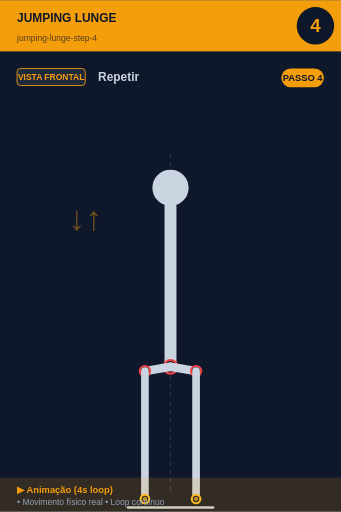
t = 0.00 s
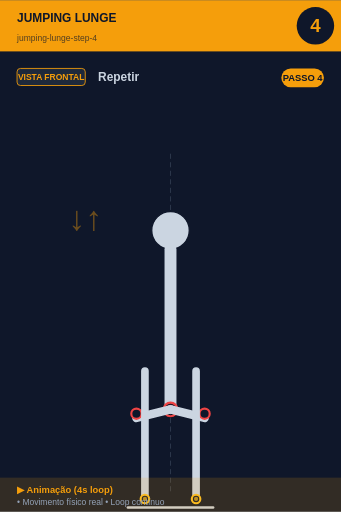
t = 0.80 s
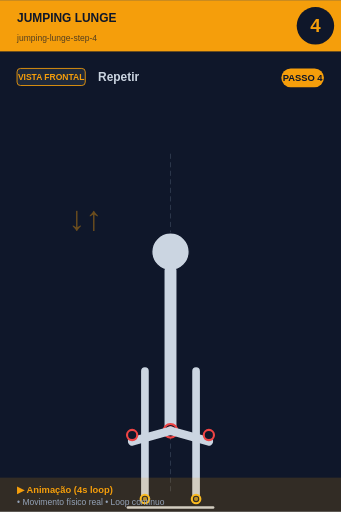
t = 1.20 s
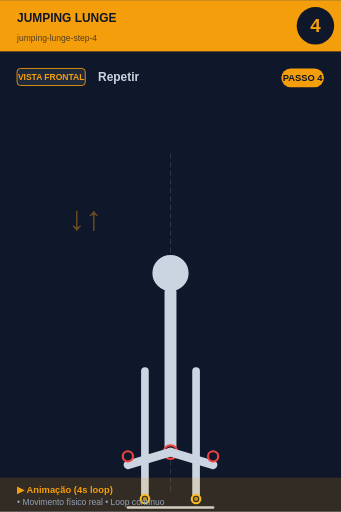
t = 2.00 s
t = 2.80 s: frame unchanged from t = 1.20 s, image omitted
t = 3.20 s: frame unchanged from t = 0.80 s, image omitted

The animated SVG that drew these frames (rendered in a browser with its animation timeline set to each time). Animation: 7 SMIL elements (animate=6,animateTransform=1); one cycle of 4.00 s, repeats indefinitely.

<svg xmlns="http://www.w3.org/2000/svg" viewBox="0 0 400 600" width="400" height="600">
<rect width="400" height="600" fill="#0f172a"/>

<!-- Header -->
<rect x="0" y="0" width="400" height="60" fill="#f59e0b"/>
<text x="20" y="25" font-size="14" font-weight="bold" fill="#0f172a" font-family="sans-serif">JUMPING LUNGE</text>
<text x="20" y="48" font-size="10" fill="#0f172a" opacity="0.7" font-family="sans-serif">jumping-lunge-step-4</text>

<!-- Step number -->
<circle cx="370" cy="30" r="22" fill="#0f172a"/>
<text x="370" y="37" font-size="22" font-weight="bold" fill="#f59e0b" text-anchor="middle" font-family="sans-serif">4</text>

<!-- Vista + título -->
<rect x="20" y="80" width="80" height="20" rx="4" fill="#1e293b" stroke="#f59e0b" stroke-width="1"/>
<text x="60" y="94" font-size="10" font-weight="bold" fill="#f59e0b" text-anchor="middle" font-family="sans-serif">VISTA FRONTAL</text>
<text x="115" y="95" font-size="14" font-weight="bold" fill="#cbd5e1" font-family="sans-serif">Repetir</text>

<!-- Corpo -->
<g transform="translate(0, 50)">
<line x1="200" y1="130" x2="200" y2="530" stroke="#475569" stroke-width="1" stroke-dasharray="6,4" opacity="0.6"/>
<g id="squat">
  <!-- Cabeça -->
  <animateTransform attributeName="transform" type="translate"
    values="0,0; 0,100; 0,100; 0,0"
    keyTimes="0;0.4;0.6;1"
    dur="4s" repeatCount="indefinite"/>
  <circle cx="200" cy="170" r="22" fill="#cbd5e1" stroke="#0f172a" stroke-width="1.5"/>

  <!-- Tronco -->
  <line x1="200" y1="192" x2="200" y2="380" stroke="#cbd5e1" stroke-width="14" stroke-linecap="round"/>
  <circle cx="200" cy="380" r="8" fill="#0f172a" stroke="#ef4444" stroke-width="2.5"/>
  <circle cx="200" cy="380" r="5.5" fill="#ef4444" opacity="0.7"/>

  <!-- Coxas (animadas: paralelas ao chão quando baixo) -->
  <line x1="200" y1="380" x2="250" y2="395" stroke="#cbd5e1" stroke-width="10" stroke-linecap="round">
    <animate attributeName="x2" values="230;250;250;230" keyTimes="0;0.4;0.6;1" dur="4s" repeatCount="indefinite"/>
    <animate attributeName="y2" values="385;395;395;385" keyTimes="0;0.4;0.6;1" dur="4s" repeatCount="indefinite"/>
  </line>
  <line x1="200" y1="380" x2="150" y2="395" stroke="#cbd5e1" stroke-width="10" stroke-linecap="round">
    <animate attributeName="x2" values="170;150;150;170" keyTimes="0;0.4;0.6;1" dur="4s" repeatCount="indefinite"/>
    <animate attributeName="y2" values="385;395;395;385" keyTimes="0;0.4;0.6;1" dur="4s" repeatCount="indefinite"/>
  </line>

  <!-- Joelhos -->
  <circle cx="230" cy="385" r="6" fill="#0f172a" stroke="#ef4444" stroke-width="2.5">
    <animate attributeName="cx" values="230;250;250;230" keyTimes="0;0.4;0.6;1" dur="4s" repeatCount="indefinite"/>
  </circle>
  <circle cx="170" cy="385" r="6" fill="#0f172a" stroke="#ef4444" stroke-width="2.5">
    <animate attributeName="cx" values="170;150;150;170" keyTimes="0;0.4;0.6;1" dur="4s" repeatCount="indefinite"/>
  </circle>
</g>
<text x="80" y="220" font-size="40" fill="#f59e0b" opacity="0.4" font-weight="bold">↓↑</text><line x1="170" y1="385" x2="170" y2="535" stroke="#cbd5e1" stroke-width="9" stroke-linecap="round"/><line x1="230" y1="385" x2="230" y2="535" stroke="#cbd5e1" stroke-width="9" stroke-linecap="round"/><circle cx="170" cy="535" r="5" fill="#0f172a" stroke="#fbbf24" stroke-width="2.5"/><circle cx="170" cy="535" r="2.5" fill="#fbbf24" opacity="0.7"/><circle cx="230" cy="535" r="5" fill="#0f172a" stroke="#fbbf24" stroke-width="2.5"/><circle cx="230" cy="535" r="2.5" fill="#fbbf24" opacity="0.7"/><line x1="150" y1="545" x2="250" y2="545" stroke="#cbd5e1" stroke-width="3" stroke-linecap="round"/>
</g>

<!-- Footer -->
<rect x="0" y="560" width="400" height="40" fill="#f59e0b" opacity="0.15"/>
<text x="20" y="578" font-size="11" font-weight="bold" fill="#f59e0b" font-family="sans-serif">▶ Animação (4s loop)</text>
<text x="20" y="592" font-size="10" fill="#94a3b8" font-family="sans-serif">• Movimento físico real • Loop contínuo</text>

<!-- Tag PASSO N -->
<g transform="translate(330, 80)">
<rect x="0" y="0" width="50" height="22" rx="11" fill="#f59e0b"/>
<text x="25" y="15" font-size="11" font-weight="bold" fill="#0f172a" text-anchor="middle" font-family="sans-serif">PASSO 4</text>
</g>
</svg>
